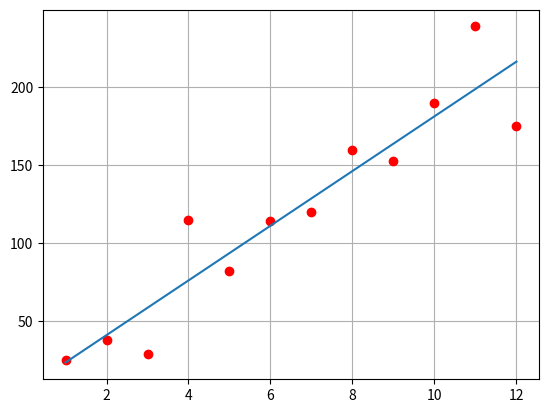

Python code for this plot:
import numpy as np
import pandas as pd
import math
import matplotlib.pyplot as plt

df = pd.DataFrame({'mes':[1, 2, 3, 4, 5, 6, 7, 8, 9, 10, 11, 12],'faturamento':[25, 38, 29, 115, 82, 114, 120, 160, 153, 190, 239, 175]})
x = df['mes']
y = df['faturamento']

tam = len(df)
somaxy = (x*y).sum()
xy = x.sum() * y.sum()
somax2 = (x**2).sum()
soma2x = x.sum()*x.sum()
somay2 = (y**2).sum()
soma2y = y.sum()*y.sum()

r = (tam*somaxy - xy)/(math.sqrt( (tam*somax2 - soma2x)*(tam*somay2 - soma2y))) #Representa a qualidade dos dados/correlaçao ( reflexo com a realidade ), quanto mais proximo de 1 melhor
b1 = (tam*somaxy - xy) / (tam*somax2 - soma2x) # Inclinação da reta
b0 = (y.sum() - (b1*x.sum()))/tam # Interceptação da reta no eixo Y
df ['Regressao Linear'] = (b0+(b1*x)).round(2) #aplica a regressao nos casos da variavel dependente

rel = None
if r>0.9 and r<=1.0:
 rel='Otima'
elif r>0.8 and r<=0.9:
 rel='Boa'
elif r>0.7 and r<=0.8:
 rel='Razoavel'
elif r>0.6 and r<=0.7:
 rel='Mediocre'
elif r>0.5 and r<=0.6:
 rel='Pessima'
elif  r<=0.5:
 rel='Impropria'

df ['Regressao Linear'] = (b0+(b1*x)).round(2)
print()
print('Resultados: B1= '+str(b1.round(2))+', B0= '+str(b0.round(2)))
print ('A correlacao entre os dados é '+rel+': '+str(r.round(4)))
print()
print(df.to_string(index=False))

plt.plot(df['mes'].values, df['faturamento'].values,'ro')
plt.plot(df['mes'].values,df['Regressao Linear'].values)
plt.grid(True)
plt.show()